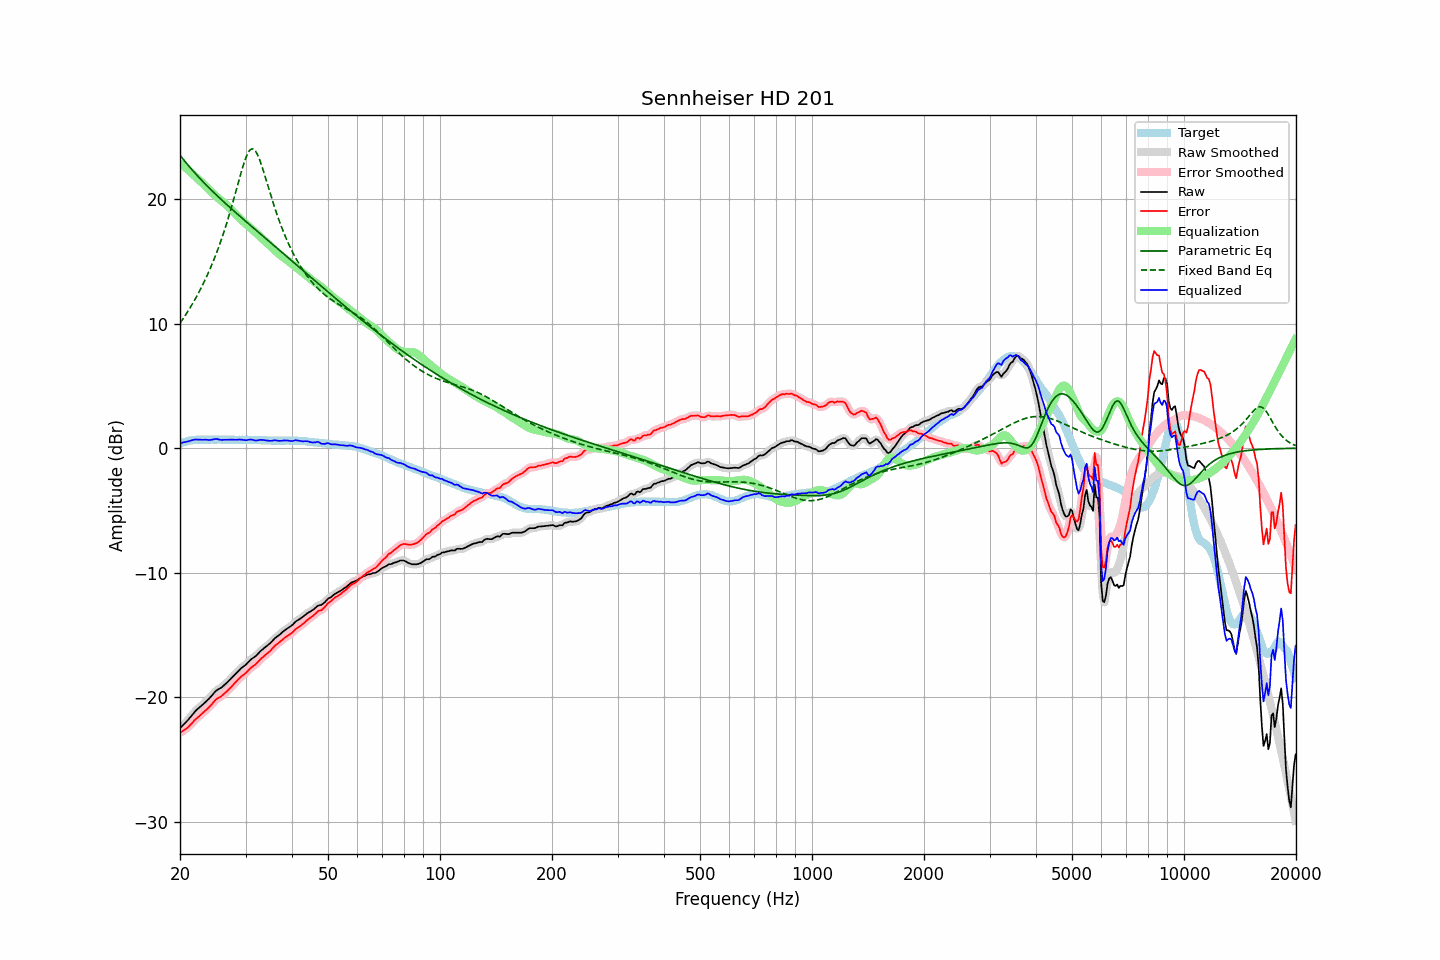

The file beside this chart, header and first rows:
frequency, raw, error, smoothed, error_smoothed, equalization, parametric_eq, fixed_band_eq, equalized_raw, equalized_smoothed, target
20.00, -22.48, -22.85, -22.48, -22.85, 22.88, 23.53, 10.04, 0.40, 0.40, 0.37
20.20, -22.35, -22.77, -22.35, -22.77, 22.79, 23.37, 10.22, 0.43, 0.43, 0.42
20.40, -22.22, -22.69, -22.23, -22.69, 22.69, 23.20, 10.41, 0.46, 0.46, 0.47
20.61, -22.09, -22.59, -22.09, -22.60, 22.58, 23.04, 10.61, 0.49, 0.49, 0.50
20.81, -21.96, -22.51, -21.96, -22.51, 22.48, 22.89, 10.80, 0.52, 0.52, 0.55
21.02, -21.82, -22.41, -21.82, -22.40, 22.37, 22.73, 11.01, 0.54, 0.55, 0.59
21.23, -21.67, -22.28, -21.67, -22.28, 22.25, 22.58, 11.22, 0.58, 0.58, 0.61
21.44, -21.51, -22.14, -21.51, -22.14, 22.14, 22.43, 11.43, 0.63, 0.63, 0.63
21.66, -21.35, -22.00, -21.35, -22.00, 22.01, 22.28, 11.65, 0.66, 0.66, 0.65
21.87, -21.19, -21.85, -21.20, -21.86, 21.88, 22.14, 11.87, 0.69, 0.69, 0.66
22.09, -21.05, -21.73, -21.06, -21.74, 21.76, 21.99, 12.10, 0.71, 0.70, 0.68
22.31, -20.94, -21.63, -20.93, -21.62, 21.63, 21.85, 12.34, 0.69, 0.70, 0.69
22.54, -20.82, -21.51, -20.82, -21.51, 21.51, 21.71, 12.58, 0.69, 0.69, 0.69
22.76, -20.71, -21.40, -20.71, -21.40, 21.39, 21.58, 12.83, 0.68, 0.68, 0.69
22.99, -20.60, -21.28, -20.60, -21.28, 21.28, 21.44, 13.09, 0.68, 0.68, 0.68
23.22, -20.48, -21.16, -20.48, -21.16, 21.17, 21.31, 13.36, 0.68, 0.68, 0.68
23.45, -20.36, -21.04, -20.37, -21.05, 21.04, 21.18, 13.63, 0.68, 0.68, 0.68
23.69, -20.24, -20.93, -20.24, -20.93, 20.92, 21.05, 13.91, 0.67, 0.67, 0.69
23.92, -20.12, -20.81, -20.12, -20.81, 20.78, 20.92, 14.20, 0.66, 0.67, 0.69
24.16, -19.98, -20.67, -19.98, -20.67, 20.65, 20.79, 14.49, 0.67, 0.67, 0.69
24.40, -19.83, -20.53, -19.83, -20.52, 20.52, 20.66, 14.80, 0.69, 0.69, 0.70
24.65, -19.68, -20.37, -19.68, -20.37, 20.39, 20.54, 15.11, 0.71, 0.72, 0.69
24.89, -19.53, -20.22, -19.54, -20.23, 20.28, 20.41, 15.44, 0.75, 0.73, 0.69
25.14, -19.42, -20.11, -19.43, -20.12, 20.16, 20.29, 15.78, 0.74, 0.73, 0.69
25.39, -19.35, -20.05, -19.35, -20.04, 20.06, 20.17, 16.12, 0.70, 0.71, 0.70
25.65, -19.27, -19.97, -19.27, -19.97, 19.95, 20.05, 16.48, 0.68, 0.68, 0.70
25.91, -19.19, -19.88, -19.19, -19.88, 19.85, 19.93, 16.85, 0.66, 0.67, 0.69
26.16, -19.08, -19.77, -19.08, -19.77, 19.76, 19.81, 17.24, 0.67, 0.67, 0.69
26.43, -18.97, -19.66, -18.97, -19.66, 19.65, 19.69, 17.63, 0.68, 0.68, 0.69
26.69, -18.85, -19.54, -18.85, -19.54, 19.54, 19.57, 18.04, 0.69, 0.69, 0.69
26.96, -18.73, -19.42, -18.73, -19.42, 19.42, 19.46, 18.46, 0.68, 0.69, 0.69
27.23, -18.60, -19.29, -18.60, -19.29, 19.29, 19.34, 18.89, 0.68, 0.69, 0.69
27.50, -18.46, -19.15, -18.47, -19.15, 19.15, 19.22, 19.34, 0.69, 0.68, 0.69
27.77, -18.33, -19.01, -18.33, -19.01, 19.01, 19.11, 19.79, 0.68, 0.68, 0.68
28.05, -18.19, -18.87, -18.19, -18.87, 18.87, 19.00, 20.26, 0.68, 0.68, 0.68
28.33, -18.06, -18.73, -18.06, -18.73, 18.74, 18.88, 20.73, 0.68, 0.68, 0.67
28.62, -17.92, -18.59, -17.92, -18.59, 18.61, 18.77, 21.20, 0.69, 0.69, 0.67
28.90, -17.79, -18.47, -17.79, -18.47, 18.49, 18.66, 21.67, 0.70, 0.69, 0.68
29.19, -17.67, -18.34, -17.68, -18.35, 18.36, 18.54, 22.13, 0.69, 0.69, 0.67
29.48, -17.57, -18.25, -17.57, -18.25, 18.24, 18.43, 22.56, 0.67, 0.67, 0.68
29.78, -17.47, -18.14, -17.47, -18.15, 18.13, 18.32, 22.97, 0.65, 0.65, 0.67
30.08, -17.37, -18.05, -17.36, -18.04, 18.01, 18.21, 23.33, 0.64, 0.65, 0.68
30.38, -17.23, -17.90, -17.23, -17.91, 17.90, 18.10, 23.63, 0.67, 0.67, 0.67
30.68, -17.10, -17.77, -17.11, -17.78, 17.79, 17.98, 23.86, 0.69, 0.69, 0.67
30.99, -16.97, -17.64, -16.98, -17.65, 17.68, 17.87, 24.00, 0.70, 0.69, 0.67
31.30, -16.88, -17.54, -16.88, -17.55, 17.56, 17.76, 24.04, 0.68, 0.68, 0.66
31.61, -16.79, -17.45, -16.79, -17.45, 17.44, 17.65, 23.99, 0.65, 0.65, 0.66
31.93, -16.70, -17.36, -16.69, -17.35, 17.32, 17.54, 23.85, 0.62, 0.63, 0.66
32.24, -16.58, -17.23, -16.58, -17.23, 17.21, 17.43, 23.63, 0.62, 0.63, 0.65
32.57, -16.44, -17.09, -16.44, -17.09, 17.09, 17.32, 23.34, 0.65, 0.65, 0.65
32.89, -16.30, -16.95, -16.31, -16.96, 16.97, 17.21, 23.00, 0.67, 0.66, 0.65
33.22, -16.19, -16.83, -16.19, -16.84, 16.86, 17.10, 22.62, 0.67, 0.67, 0.64
33.55, -16.09, -16.73, -16.08, -16.72, 16.74, 16.99, 22.21, 0.65, 0.66, 0.64
33.89, -15.98, -16.61, -15.99, -16.62, 16.62, 16.88, 21.79, 0.64, 0.64, 0.63
34.23, -15.88, -16.51, -15.89, -16.51, 16.50, 16.77, 21.36, 0.62, 0.61, 0.63
34.57, -15.78, -16.40, -15.78, -16.40, 16.38, 16.66, 20.93, 0.60, 0.60, 0.62
34.92, -15.67, -16.29, -15.67, -16.29, 16.26, 16.55, 20.50, 0.59, 0.59, 0.62
35.27, -15.54, -16.15, -15.54, -16.15, 16.14, 16.44, 20.08, 0.60, 0.61, 0.61
35.62, -15.40, -16.01, -15.40, -16.01, 16.03, 16.33, 19.67, 0.62, 0.62, 0.61
35.97, -15.26, -15.87, -15.28, -15.88, 15.90, 16.22, 19.27, 0.64, 0.63, 0.61
... 635 more rows
